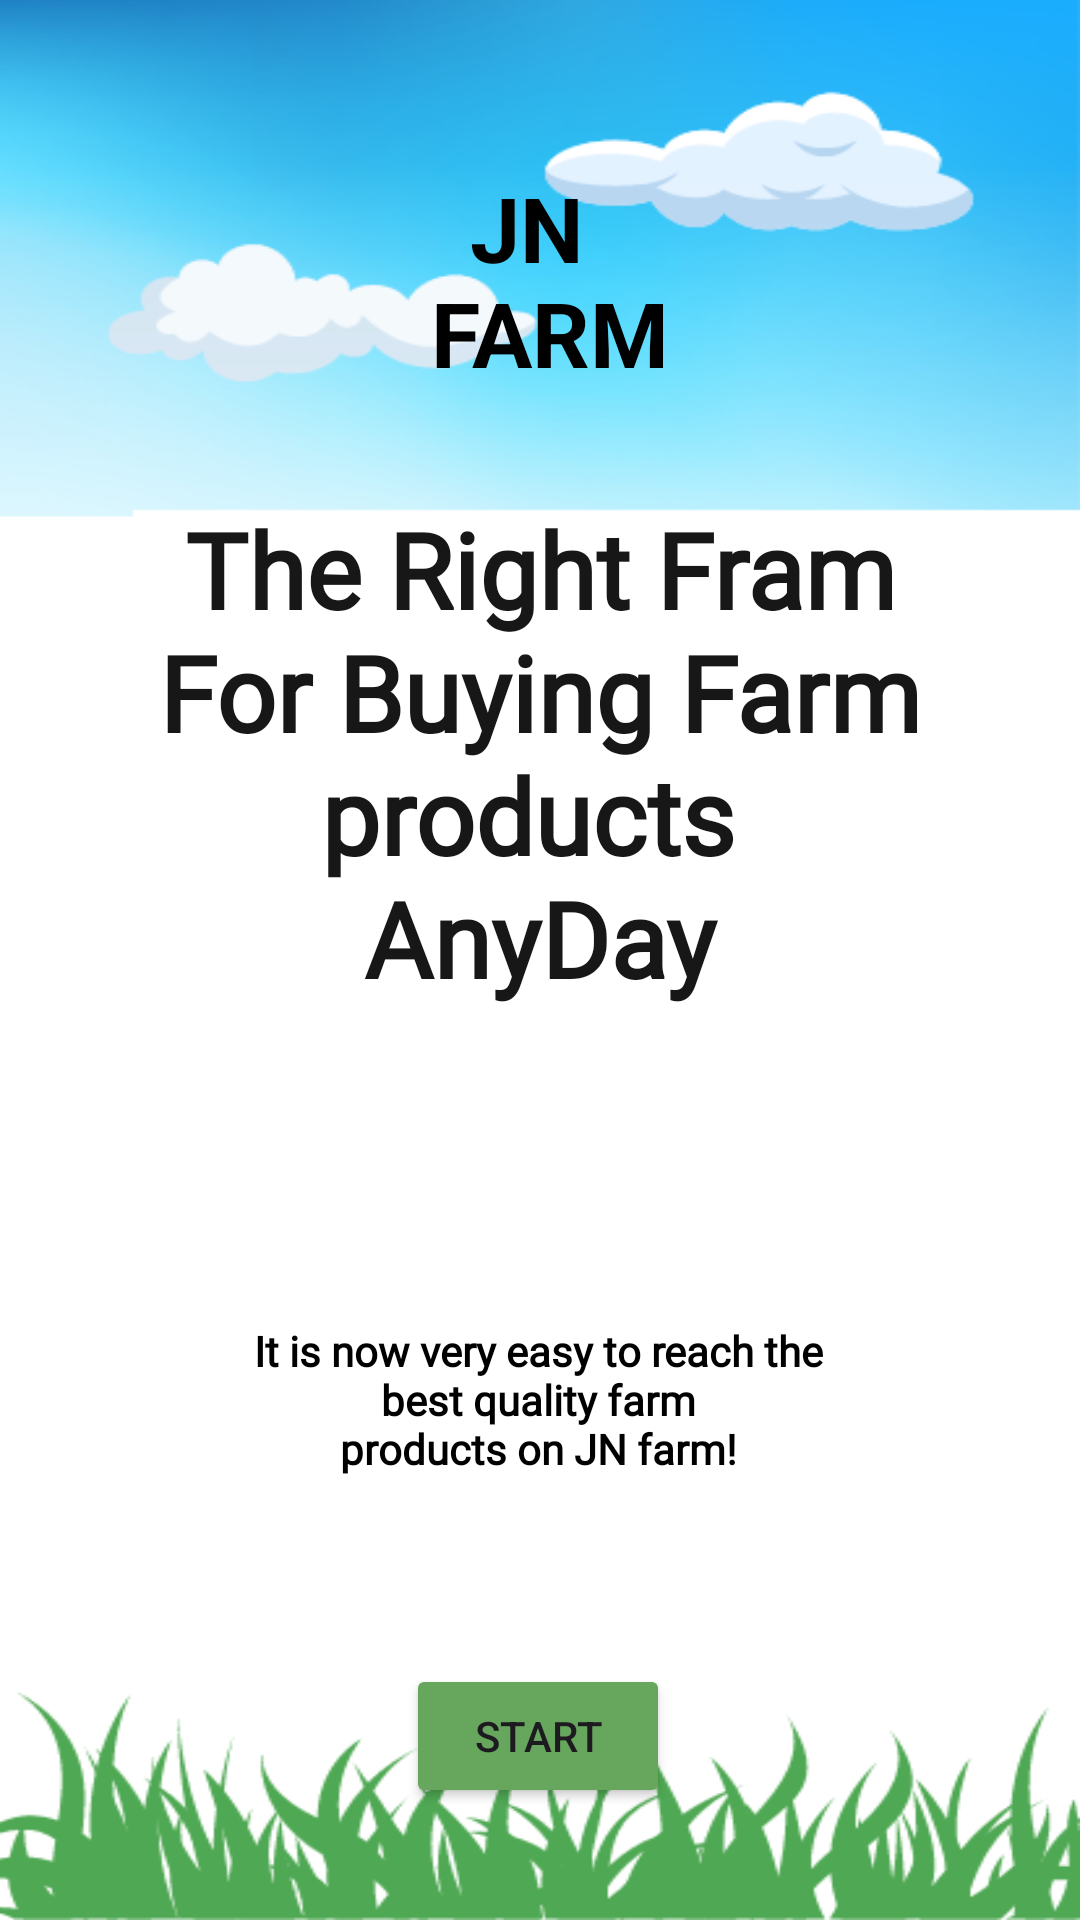

This screen was rendered from an Android layout file. Write that file and the resources it references.
<!-- AndroidManifest.xml: application theme Theme.FarmingApp -->
<!-- res/layout/activity_introduction.xml -->
<?xml version="1.0" encoding="utf-8"?>
<androidx.constraintlayout.widget.ConstraintLayout xmlns:android="http://schemas.android.com/apk/res/android"
    xmlns:tools="http://schemas.android.com/tools"
    android:layout_width="match_parent"
    android:layout_height="match_parent"
    android:background="@drawable/log"
    xmlns:app="http://schemas.android.com/apk/res-auto"
    tools:context=".Fragments.IntroductionFragment">


    <TextView
        android:id="@+id/label"
        android:layout_width="139dp"
        android:layout_height="104dp"
        android:layout_marginTop="24dp"
        android:layout_marginBottom="10dp"
        android:gravity="center"
        android:text="@string/JN"
        android:textColor="@color/black"
        android:textSize="30sp"
        android:textStyle="bold"
        app:layout_constraintBottom_toTopOf="@id/textView"
        app:layout_constraintEnd_toStartOf="@+id/guidelineEllipseRight"
        app:layout_constraintHorizontal_bias="0.496"
        app:layout_constraintStart_toStartOf="@+id/guidelineEllipseLeft"
        app:layout_constraintTop_toTopOf="parent"
        app:layout_constraintVertical_bias="0.615" />

    <TextView
        android:id="@+id/Quality_Statement"
        android:layout_width="wrap_content"
        android:layout_height="wrap_content"
        android:layout_marginTop="108dp"
        android:fontFamily="@font/poppins_thin"
        android:gravity="center"
        android:text="@string/quality"
        android:textStyle="bold"
        android:textColor="@color/black"
        app:layout_constraintEnd_toStartOf="@+id/guidelineEllipseRight"
        app:layout_constraintHorizontal_bias="0.489"
        app:layout_constraintStart_toStartOf="@+id/guidelineEllipseLeft"
        app:layout_constraintTop_toTopOf="@+id/guidelineEllipseBottom" />

    <TextView
        android:id="@+id/textView"
        style="@style/h4"
        android:layout_width="wrap_content"
        android:layout_height="wrap_content"
        android:fontFamily="@font/poppins_thin"
        android:gravity="center"
        android:text="@string/RightAdress"
        android:textSize="35sp"
        android:textStyle="bold"
        app:layout_constraintBottom_toTopOf="@+id/guidelineLeftTexture"
        app:layout_constraintEnd_toStartOf="@+id/guidelineEllipseRight"
        app:layout_constraintHorizontal_bias="0.504"
        app:layout_constraintStart_toStartOf="@+id/guidelineEllipseLeft"
        app:layout_constraintTop_toTopOf="@+id/guidelineEllipseTop"
        app:layout_constraintVertical_bias="0.0" />

    <androidx.constraintlayout.widget.Guideline
        android:id="@+id/guidelineLeftTexture"
        android:layout_width="wrap_content"
        android:layout_height="wrap_content"
        android:orientation="horizontal"
        app:layout_constraintGuide_percent="0.44" />

    <androidx.constraintlayout.widget.Guideline
        android:id="@+id/guidelineEllipseLeft"
        android:layout_width="wrap_content"
        android:layout_height="wrap_content"
        android:orientation="vertical"
        app:layout_constraintGuide_percent="0.15" />

    <androidx.constraintlayout.widget.Guideline
        android:id="@+id/guidelineEllipseRight"
        android:layout_width="wrap_content"
        android:layout_height="wrap_content"
        android:orientation="vertical"
        app:layout_constraintGuide_percent="0.85" />


    <androidx.constraintlayout.widget.Guideline
        android:id="@+id/guidelineEllipseTop"
        android:layout_width="wrap_content"
        android:layout_height="wrap_content"
        android:orientation="horizontal"
        app:layout_constraintGuide_percent="0.26" />


    <androidx.constraintlayout.widget.Guideline
        android:id="@+id/guidelineEllipseBottom"
        android:layout_width="wrap_content"
        android:layout_height="wrap_content"
        android:orientation="horizontal"
        app:layout_constraintGuide_percent="0.52" />

    <Button
        android:id="@+id/start_button"
        android:layout_width="wrap_content"
        android:layout_height="wrap_content"
        android:backgroundTint="#66A65D"
        android:text="@string/start"
        app:layout_constraintBottom_toBottomOf="parent"
        app:layout_constraintEnd_toStartOf="@+id/guidelineEllipseRight"
        app:layout_constraintHorizontal_bias="0.495"
        app:layout_constraintStart_toStartOf="@+id/guidelineEllipseLeft"
        app:layout_constraintTop_toBottomOf="@+id/Quality_Statement"
        app:layout_constraintVertical_bias="0.624" />


</androidx.constraintlayout.widget.ConstraintLayout>
<!-- resources referenced by this layout -->
<resources>
  <color name="black">#FF000000</color>
  <!-- drawable log: png bitmap (drawable, 102821 bytes) -->
  <string name="JN">JN \n FARM</string>
  <string name="RightAdress">The Right Fram\nFor Buying Farm products \nAnyDay</string>
  <string name="quality">It is now very easy to reach the\nbest quality farm\nproducts on JN farm!</string>
  <string name="start">Start</string>
  <style name="h4">
          <item name="android:fontFamily">@font/poppins_thin</item>
          <item name="android:textColor">@color/g_black</item>
          <item name="android:textSize">@dimen/h4TextSize</item>
      </style>
  <style name="Theme.FarmingApp" parent="Base.Theme.FarmingApp" />
  <color name="g_black">#171717</color>
  <dimen name="h4TextSize">35sp</dimen>
  <style name="Base.Theme.FarmingApp" parent="Theme.Material3.DayNight.NoActionBar">
          
          
      </style>
</resources>
